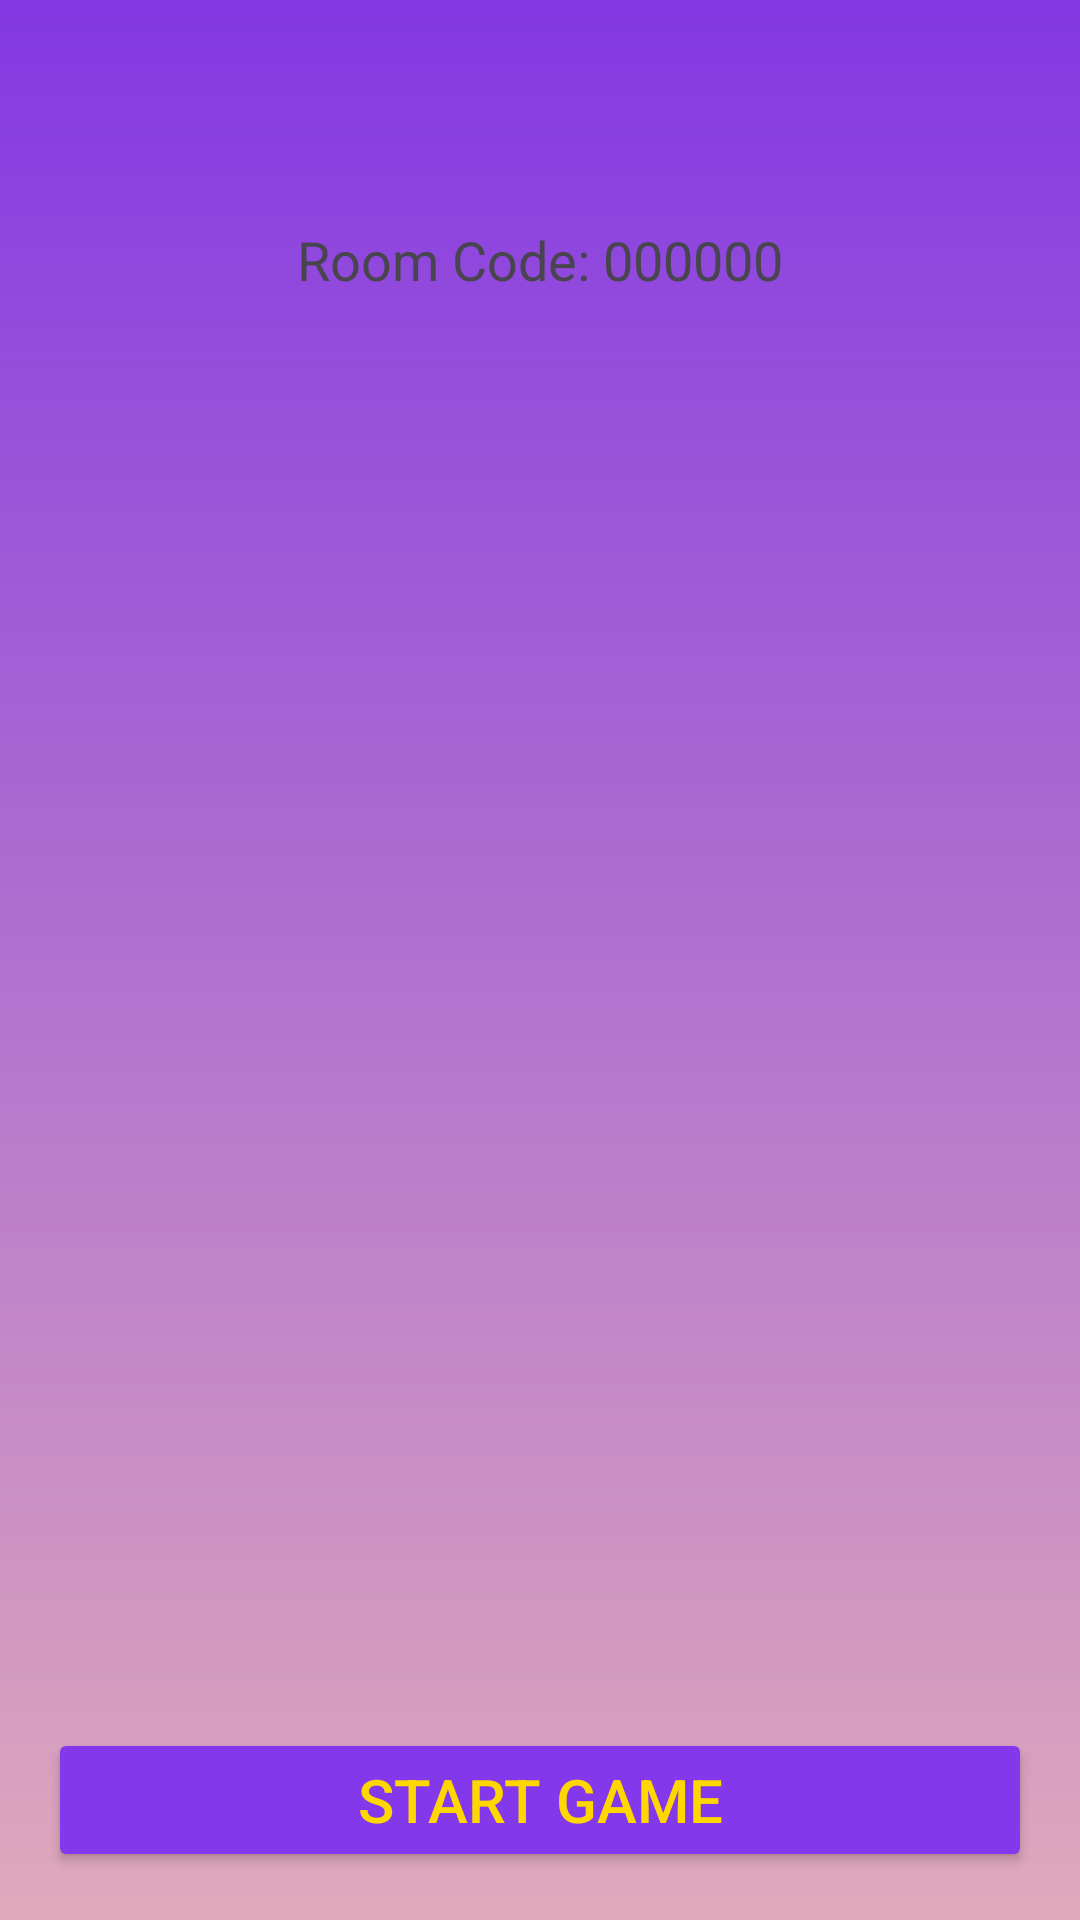

Here is an Android app screen rendered from its layout file. Give the layout XML and the strings, colors and styles it references.
<!-- AndroidManifest.xml: application theme Theme.VirtualChips -->
<!-- res/layout/activity_lobby.xml -->
<?xml version="1.0" encoding="utf-8"?>
<androidx.constraintlayout.widget.ConstraintLayout
    xmlns:android="http://schemas.android.com/apk/res/android"
    xmlns:app="http://schemas.android.com/apk/res-auto"
    android:layout_width="match_parent"
    android:layout_height="match_parent"
    android:padding="16dp"
    android:background="@drawable/bg_gradient_main">

    <TextView
        android:gravity="center"
        android:id="@+id/tvRoomCode"
        android:layout_width="match_parent"
        android:layout_height="wrap_content"
        android:text="Room Code: 000000"
        android:textSize="18sp"
        app:layout_constraintBottom_toBottomOf="parent"
        app:layout_constraintEnd_toEndOf="parent"
        app:layout_constraintHorizontal_bias="0.0"
        app:layout_constraintStart_toStartOf="parent"
        app:layout_constraintTop_toTopOf="parent"
        app:layout_constraintVertical_bias="0.1" />

    <androidx.recyclerview.widget.RecyclerView
        android:id="@+id/rvPlayers"
        android:layout_width="0dp"
        android:layout_height="0dp"
        app:layout_constraintTop_toBottomOf="@id/tvRoomCode"
        app:layout_constraintBottom_toTopOf="@id/btnStart"
        app:layout_constraintStart_toStartOf="parent"
        app:layout_constraintEnd_toEndOf="parent"/>

    <Button
        android:id="@+id/btnStart"
        android:layout_width="0dp"
        android:textColor="#FFD700"
        android:backgroundTint="#8338ec"
        android:layout_height="wrap_content"
        android:textSize="20sp"
        android:text="Start Game"
        app:layout_constraintBottom_toBottomOf="parent"
        app:layout_constraintStart_toStartOf="parent"
        app:layout_constraintEnd_toEndOf="parent"/>

</androidx.constraintlayout.widget.ConstraintLayout>
<!-- resources referenced by this layout -->
<resources>
  <!-- drawable bg_gradient_main (drawable) -->
  <?xml version="1.0" encoding="utf-8"?>
  <shape xmlns:android="http://schemas.android.com/apk/res/android">
      <gradient
          android:type="linear"
          android:angle="270"
          android:startColor="#8338e3"
          android:endColor="#e0a9bb"/>
  </shape>
  <style name="Theme.VirtualChips" parent="Base.Theme.VirtualChips" />
  <style name="Base.Theme.VirtualChips" parent="Theme.Material3.DayNight.NoActionBar">
          
          
      </style>
</resources>
